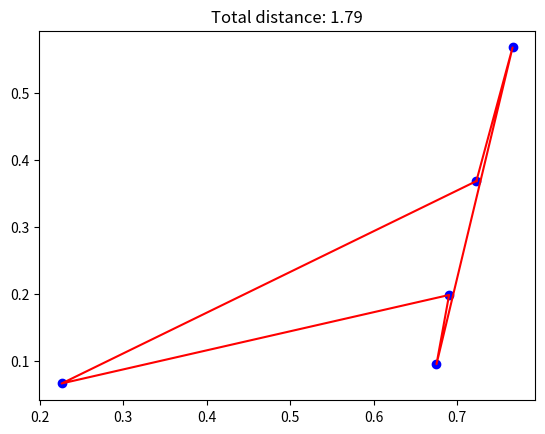

Source code (Python):
import numpy as np

class TSPEnv:
    def __init__(self, num_cities=10):
        self.num_cities = num_cities
        self.cities = None
        self.visited = None
        self.current_city = None
        self.total_distance = None
        self.step_count = None

    def reset(self):
        # 都市座標をランダム生成（[0,1]区間）
        self.cities = np.random.rand(self.num_cities, 2)
        self.visited = np.zeros(self.num_cities, dtype=bool)
        self.current_city = np.random.randint(self.num_cities)
        self.visited[self.current_city] = True
        self.total_distance = 0.0
        self.step_count = 0
        return self._get_obs()

    def _get_obs(self):
        # 状態: [都市座標, 訪問フラグ, 現在地]
        return {
            'cities': self.cities.copy(),  # (num_cities, 2)
            'visited': self.visited.copy(),  # (num_cities,)
            'current_city': self.current_city
        }

    def step(self, action):
        # action: 次に移動する都市のインデックス
        if self.visited[action]:
            # 既に訪問済み都市を選んだ場合は大きなペナルティ
            reward = -100.0
            done = True
            return self._get_obs(), reward, done, {}

        # 距離計算
        prev_city = self.current_city
        dist = np.linalg.norm(self.cities[prev_city] - self.cities[action])
        self.total_distance += dist
        self.current_city = action
        self.visited[action] = True
        self.step_count += 1

        done = self.step_count == self.num_cities - 1
        reward = -dist  # 距離のマイナスを報酬

        if done:
            # 最後はスタート地点に戻る
            start_city = np.where(self.visited)[0][0]
            dist_return = np.linalg.norm(self.cities[self.current_city] - self.cities[start_city])
            self.total_distance += dist_return
            reward -= dist_return

        return self._get_obs(), reward, done, {}

    def render(self):
        import matplotlib.pyplot as plt
        plt.scatter(self.cities[:,0], self.cities[:,1], c='blue')
        order = [np.where(self.visited)[0][0]]  # スタート地点
        for i, v in enumerate(self.visited):
            if v and i not in order:
                order.append(i)
        order.append(order[0])  # return to start
        path = self.cities[order]
        plt.plot(path[:,0], path[:,1], c='red')
        plt.title(f'Total distance: {self.total_distance:.2f}')
        plt.show()

# 使い方例
if __name__ == '__main__':
    env = TSPEnv(num_cities=5)
    obs = env.reset()
    print('都市座標:', obs['cities'])
    for _ in range(4):
        # ランダムに未訪問都市を選択
        unvisited = np.where(~obs['visited'])[0]
        action = np.random.choice(unvisited)
        obs, reward, done, _ = env.step(action)
        print(f'都市{action}へ移動, 報酬: {reward:.2f}')
        if done:
            break
    env.render()
